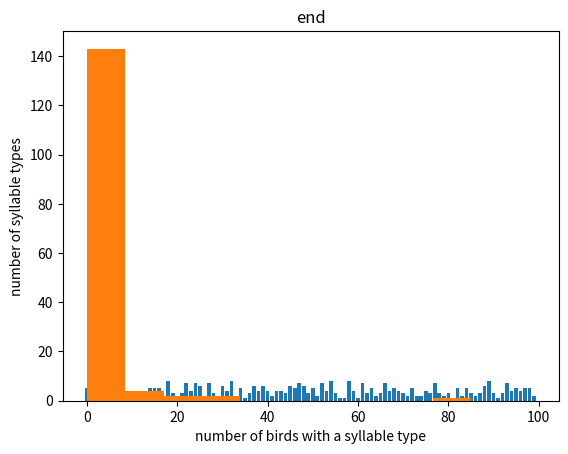

Source code (Python):
import numpy as np
import matplotlib.pyplot as plt
import matplotlib.animation as animation
import matplotlib
matplotlib.rcParams['pdf.fonttype'] = 42
matplotlib.rcParams['ps.fonttype'] = 42
# import seaborn as sns; sns.set()


def initiate(min_int, max_int, dim1, total_steps):
    # populate each element (territory) with a random bird (syllable type)
    # low (inclusive), high(exclusive), discrete uniform distribution
    bird_matrix = np.random.randint(min_int, max_int, [dim1, dim1])

    # create array to store counts of syllable types for each iteration
    prop_types = np.zeros((max_int, total_steps + 1))
    prop_types = count_type(bird_matrix, prop_types, 0)
    return bird_matrix, prop_types


def count_type(prop_matrix, counts_array, step):
    unique, counts = np.unique(prop_matrix, return_counts=True)
    print(unique)
    for u, c in zip(unique, counts):
        counts_array[u, step] = c
    return counts_array


def locate_dead_birds(num_loc, matrix_dim):
    loc_deaths = np.random.randint(0, matrix_dim, size=(num_loc, 2))  # by chance could get the same element twice
    return loc_deaths


def get_nearby_syllables(im, row, col, d=1):
    # does not wrap the boundaries (boundaries are real irl)

    row_start = row - d
    row_end = row + d + 1
    col_start = col - d
    col_end = col + d + 1

    if row_start < 0:
        row_start = 0
    if row_end > len(im):
        row_end = len(im)
    if col_start < 0:
        col_start = 0
    if col_end > len(im):
        col_end = len(im)

    # set bird territory to non-syll value
    im[row, col] = -1

    # get values of neighbors
    n = im[row_start:row_end, col_start:col_end].flatten()
    # remove syll of interest from list of neighboring sylls
    values = n[n >= 0]

    return values


def get_learned_syll(sylls_to_copy, rule='neutral', error_rate=None, direction=None):

    if rule == 'neutral':  # a random nearby song
        new_syll = np.random.choice(sylls_to_copy)

    elif rule == 'conformity':  # most common value heard nearby, randomly chooses from ties
        new_syll = np.random.choice(np.where(np.bincount(sylls_to_copy) == np.bincount(sylls_to_copy).max())[0])

    elif rule == 'directional':  # value closest to some specified parameter, no need to handle ties (all same value)
        new_syll = sylls_to_copy[np.argmin(abs(sylls_to_copy - direction))]

    print('beginning syll', new_syll)

    # check if copy error is implemented
    if error_rate is None:
        insert = 'no'
    else:  # if some copy error, find if this bird has had an error while learning/invented a new syll
        r = np.random.random()
        print('error', r)
        if r < error_rate / 2:  # TODO make sure I have percentages correct with conditionals (equals to?)
            insert = 'left'
        elif r > 1 - (error_rate / 2):
            insert = 'right'
            new_syll = new_syll + 1
        else:
            insert = 'no'
    print('after error', new_syll, insert)

    return [new_syll, insert]


"""
Cultural Transmission Model
"""
iterations = 100
low_prop = 0
high_prop = 100
dim = 20
mortality_rate = 0.4

bird_matrix, init_counts = initiate(low_prop, high_prop, dim, iterations)
total_territories = dim ^ 2
num_deaths = int(mortality_rate*total_territories)

# initialize figure for video frames
video_name = 'directionalTo49_5percent_100iters.mp4'
dpi = 100
fig = plt.figure()
ax = fig.add_subplot(111)
ax.set_aspect('equal')
ax.get_xaxis().set_visible(False)
ax.get_yaxis().set_visible(False)

frame = ax.imshow(bird_matrix, cmap='gray')
fig.set_size_inches([5, 5])
frames = [[frame]]

prop_counts = init_counts
for timestep in range(iterations):

    # some percent of birds die
    open_territories = locate_dead_birds(num_loc=num_deaths, matrix_dim=dim)

    new_props = []
    for bird in open_territories:
        # get new sylls for birds that will now occupy empty territories
        neighbor_sylls = get_nearby_syllables(bird_matrix, bird[0], bird[1], d=1)
        new_props.append(get_learned_syll(neighbor_sylls, rule='directional', error_rate=0.05, direction=high_prop // 2 - 1))

    # before adding new birds, shift syllable values (bird matrix and prop count) to make room for invented syllables
    unique_props = [list(x) for x in set(tuple(x) for x in new_props)]
    print(new_props)
    print('unique props', unique_props)
    for new in unique_props:
        print('item in unique props', new)
        if new[1] == 'no':
            pass
        else:
            # increase all syllables in bird_matrix by 1 if greater than or equal to invented syllable
            bird_matrix[bird_matrix >= new[0]] = bird_matrix[bird_matrix >= new[0]] + 1
            # must also increase the invented syllables by 1 if greater than the invented syllable
            # this has to be done on both the full and unique lists
            for item in unique_props:
                if item[0] > new[0]:
                    item[0] = item[0] + 1
            for item in new_props:
                if item[0] > new[0]:
                    item[0] = item[0] + 1

            # add row of zeros into the count matrix for each invented syllable (row # is the syllable #)
            prop_counts = np.insert(prop_counts, new[0], np.zeros(prop_counts.shape[1]), axis=0)

    # add new birds to the open territories (where old birds died)
    for bird, prop in zip(open_territories, [item[0] for item in new_props]):
        bird_matrix[bird[0], bird[1]] = prop

    # count syllables
    prop_counts = count_type(bird_matrix, prop_counts, timestep + 1)

    frames.append([ax.imshow(bird_matrix, cmap='gray')])

video = animation.ArtistAnimation(fig, frames, interval=500, blit=False,
                                  repeat_delay=1000)
# video.save(video_name)
plt.close()

plt.bar(range(len(init_counts)), init_counts[:, 0])
plt.xlabel('syllable type')
plt.ylabel('number of birds with syllable type')
plt.title('random initial song types: discrete uniform distribution')
plt.show()

plt.hist(prop_counts[:, 0])
plt.title('beginning')
plt.xlabel('number of birds with a syllable type')
plt.ylabel('number of syllable types')
plt.show()

plt.hist(prop_counts[:, -1])
plt.title('end')
plt.xlabel('number of birds with a syllable type')
plt.ylabel('number of syllable types')
plt.show()
